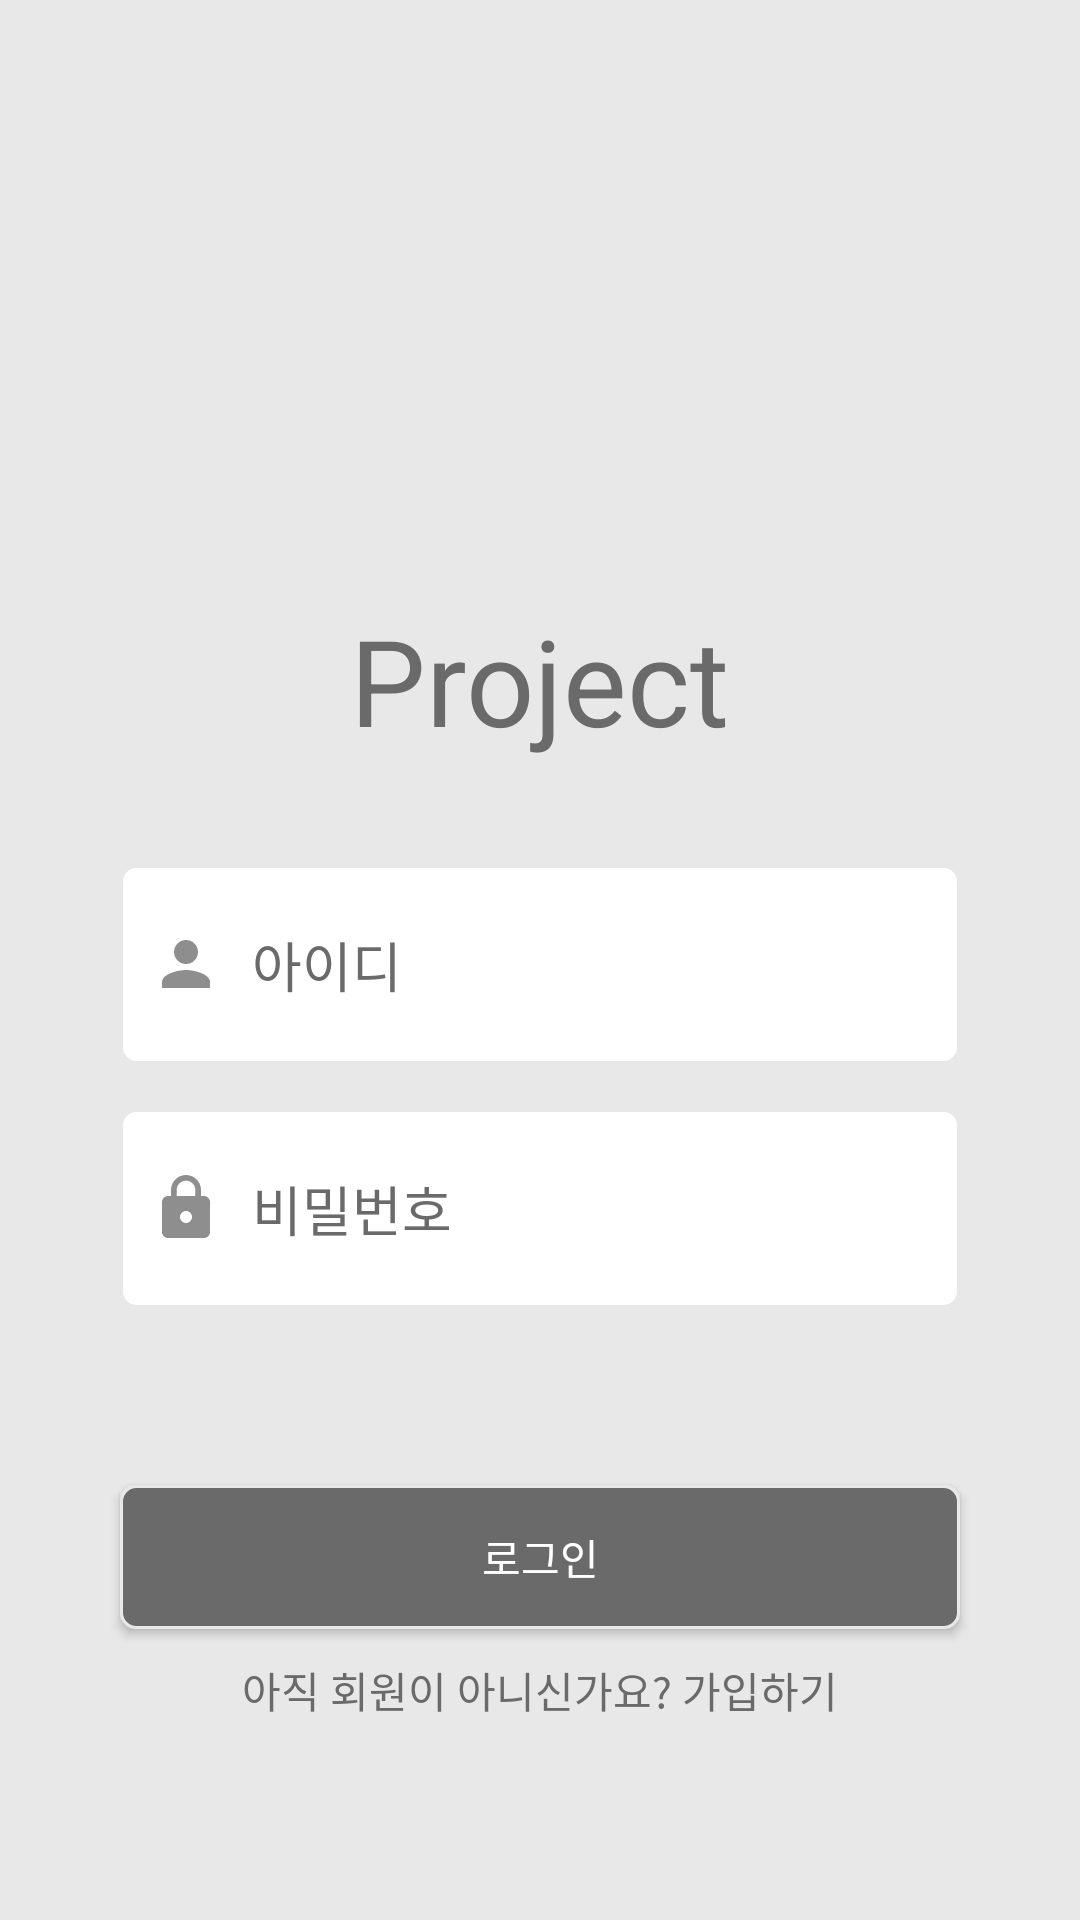

Produce the Android XML layout that renders to this screen, including the resource entries it uses.
<!-- AndroidManifest.xml: activity theme Theme.AppCompat.NoActionBar -->
<!-- res/layout/activity_main.xml -->
<?xml version="1.0" encoding="utf-8"?>
<LinearLayout xmlns:android="http://schemas.android.com/apk/res/android"
    xmlns:app="http://schemas.android.com/apk/res-auto"
    xmlns:tools="http://schemas.android.com/tools"
    android:layout_width="match_parent"
    android:layout_height="match_parent"
    tools:context=".MainActivity"
    android:orientation="vertical"
    android:background="#e8e8e8">

    <LinearLayout
        android:layout_width="match_parent"
        android:layout_height="wrap_content"
        android:orientation="vertical"
        android:gravity="center">
        <LinearLayout
            android:orientation="vertical"
            android:layout_width="wrap_content"
            android:layout_height="wrap_content"
            android:layout_marginTop="100dp"
            android:layout_marginBottom="20dp"
            android:gravity="center">
            <ImageView
                android:id="@+id/imageView"
                android:layout_width="100dp"
                android:layout_height="100dp"
                app:srcCompat="@drawable/ic_leaf_green" />
            <TextView
                android:layout_width="wrap_content"
                android:layout_height="wrap_content"
                android:text="Project"
                android:textSize="40sp"
                android:textColor="#6a6a6a"/>
        </LinearLayout>


        <LinearLayout
            android:layout_width="match_parent"
            android:layout_height="wrap_content"
            android:orientation="horizontal">
            <EditText
                android:id="@+id/id"
                android:layout_width="match_parent"
                android:layout_height="wrap_content"
                android:layout_marginTop="15dp"
                android:background="@drawable/bg_border"
                android:ems="10"
                android:hint="아이디"
                android:inputType="textPersonName"
                android:paddingBottom="20dp"
                android:paddingLeft="10dp"
                android:paddingTop="20dp"
                android:layout_marginLeft="40dp"
                android:layout_marginRight="40dp"
                android:drawableLeft="@drawable/ic_person_black_24dp"
                android:drawablePadding="10dp"
                android:textColorHint="#6a6a6a"
                android:textColor="#6a6a6a"/>

        </LinearLayout>

        <LinearLayout
            android:layout_width="match_parent"
            android:layout_height="wrap_content"
            android:orientation="vertical">
            <EditText
                android:id="@+id/pw"
                android:layout_width="match_parent"
                android:layout_height="wrap_content"
                android:layout_weight="1"
                android:ems="10"
                android:hint="비밀번호"
                android:inputType="textPassword"
                android:paddingTop="20dp"
                android:paddingBottom="20dp"
                android:paddingLeft="10dp"
                android:layout_marginLeft="40dp"
                android:layout_marginRight="40dp"
                android:layout_marginTop="15dp"
                android:background="@drawable/bg_border"
                android:drawableLeft="@drawable/ic_lock_black_24dp"
                android:drawablePadding="10dp"
                android:textColorHint="#6a6a6a"
                android:textColor="#6a6a6a"/>
            <TextView
                android:id="@+id/state"
                android:layout_width="wrap_content"
                android:layout_height="wrap_content"
                android:layout_marginTop="20dp"
                android:layout_gravity="center"
                android:textColor="#DF0101"
                />
        </LinearLayout>
        <LinearLayout
            android:layout_width="match_parent"
            android:layout_height="wrap_content"
            android:orientation="vertical">
            <Button
                android:id="@+id/loginBtn"
                android:layout_width="match_parent"
                android:layout_height="match_parent"
                android:text="로그인"
                android:layout_marginTop="20dp"
                android:layout_marginLeft="40dp"
                android:layout_marginRight="40dp"
                android:background="@drawable/bg_button"
                android:textColor="#ffffff"/>

            <TextView
                android:id="@+id/registerLink"
                android:layout_width="match_parent"
                android:layout_height="wrap_content"
                android:text="아직 회원이 아니신가요? 가입하기"
                android:paddingTop="10dp"
                android:gravity="center"
               android:textColor="#6a6a6a" />

        </LinearLayout>
        </LinearLayout>


</LinearLayout>
<!-- resources referenced by this layout -->
<resources>
  <!-- drawable bg_border (drawable) -->
  <?xml version="1.0" encoding="utf-8"?>
  <shape xmlns:android="http://schemas.android.com/apk/res/android">
      <solid android:color="#ffffff"/>
      <stroke
          android:width="1dp"
          android:color="#e8e8e8"/>
      <corners
          android:radius="5dp"/>
  </shape>
  <!-- drawable bg_button (drawable) -->
  <?xml version="1.0" encoding="utf-8"?>
  <shape xmlns:android="http://schemas.android.com/apk/res/android">
      <solid android:color="#6a6a6a"/>
      <stroke
          android:width="1dp"
          android:color="#e8e8e8"/>
      <corners
          android:radius="5dp"/>
  </shape>
  <!-- drawable ic_leaf_green (drawable) -->
  <vector android:height="24dp" android:viewportHeight="469.333"
      android:viewportWidth="469.333" android:width="24dp" xmlns:android="http://schemas.android.com/apk/res/android">
      <path android:fillColor="#597759" android:pathData="M468.523,6.592C466.88,2.603 462.976,0 458.667,0C44.694,0 0,171.563 0,245.333c0,26.539 5.888,51.328 17.515,73.664c1.792,3.456 5.333,5.653 9.216,5.739c3.669,-0.107 7.531,-1.941 9.472,-5.333C64.15,271.104 143.296,151.893 274.006,88.555c5.355,-2.56 11.755,-0.363 14.293,4.907c2.56,5.312 0.341,11.712 -4.949,14.272c-9.856,4.779 -19.328,9.984 -28.608,15.381c-3.541,2.069 -6.976,4.267 -10.453,6.421c-5.227,3.243 -10.389,6.549 -15.424,9.963c-5.013,3.371 -9.963,6.827 -14.827,10.368c-1.515,1.109 -2.965,2.24 -4.459,3.371C79.488,250.176 0,404.821 0,458.667c0,5.888 4.779,10.667 10.667,10.667s10.667,-4.779 10.667,-10.667c0,-17.195 11.712,-52.053 33.877,-93.632c32.171,26.304 75.456,40.299 126.123,40.299c136.981,0 165.675,-130.347 181.077,-200.384c20.736,-94.251 66.368,-149.312 103.787,-186.752C469.27,15.147 470.166,10.581 468.523,6.592z"/>
  </vector>
  <!-- drawable ic_lock_black_24dp (drawable) -->
  <vector android:height="24dp" android:tint="#8E8E8E"
      android:viewportHeight="24.0" android:viewportWidth="24.0"
      android:width="24dp" xmlns:android="http://schemas.android.com/apk/res/android">
      <path android:fillColor="#FF000000" android:pathData="M18,8h-1L17,6c0,-2.76 -2.24,-5 -5,-5S7,3.24 7,6v2L6,8c-1.1,0 -2,0.9 -2,2v10c0,1.1 0.9,2 2,2h12c1.1,0 2,-0.9 2,-2L20,10c0,-1.1 -0.9,-2 -2,-2zM12,17c-1.1,0 -2,-0.9 -2,-2s0.9,-2 2,-2 2,0.9 2,2 -0.9,2 -2,2zM15.1,8L8.9,8L8.9,6c0,-1.71 1.39,-3.1 3.1,-3.1 1.71,0 3.1,1.39 3.1,3.1v2z"/>
  </vector>
  <!-- drawable ic_person_black_24dp (drawable) -->
  <vector android:height="24dp" android:tint="#8E8E8E"
      android:viewportHeight="24.0" android:viewportWidth="24.0"
      android:width="24dp" xmlns:android="http://schemas.android.com/apk/res/android">
      <path android:fillColor="#FF000000" android:pathData="M12,12c2.21,0 4,-1.79 4,-4s-1.79,-4 -4,-4 -4,1.79 -4,4 1.79,4 4,4zM12,14c-2.67,0 -8,1.34 -8,4v2h16v-2c0,-2.66 -5.33,-4 -8,-4z"/>
  </vector>
</resources>
